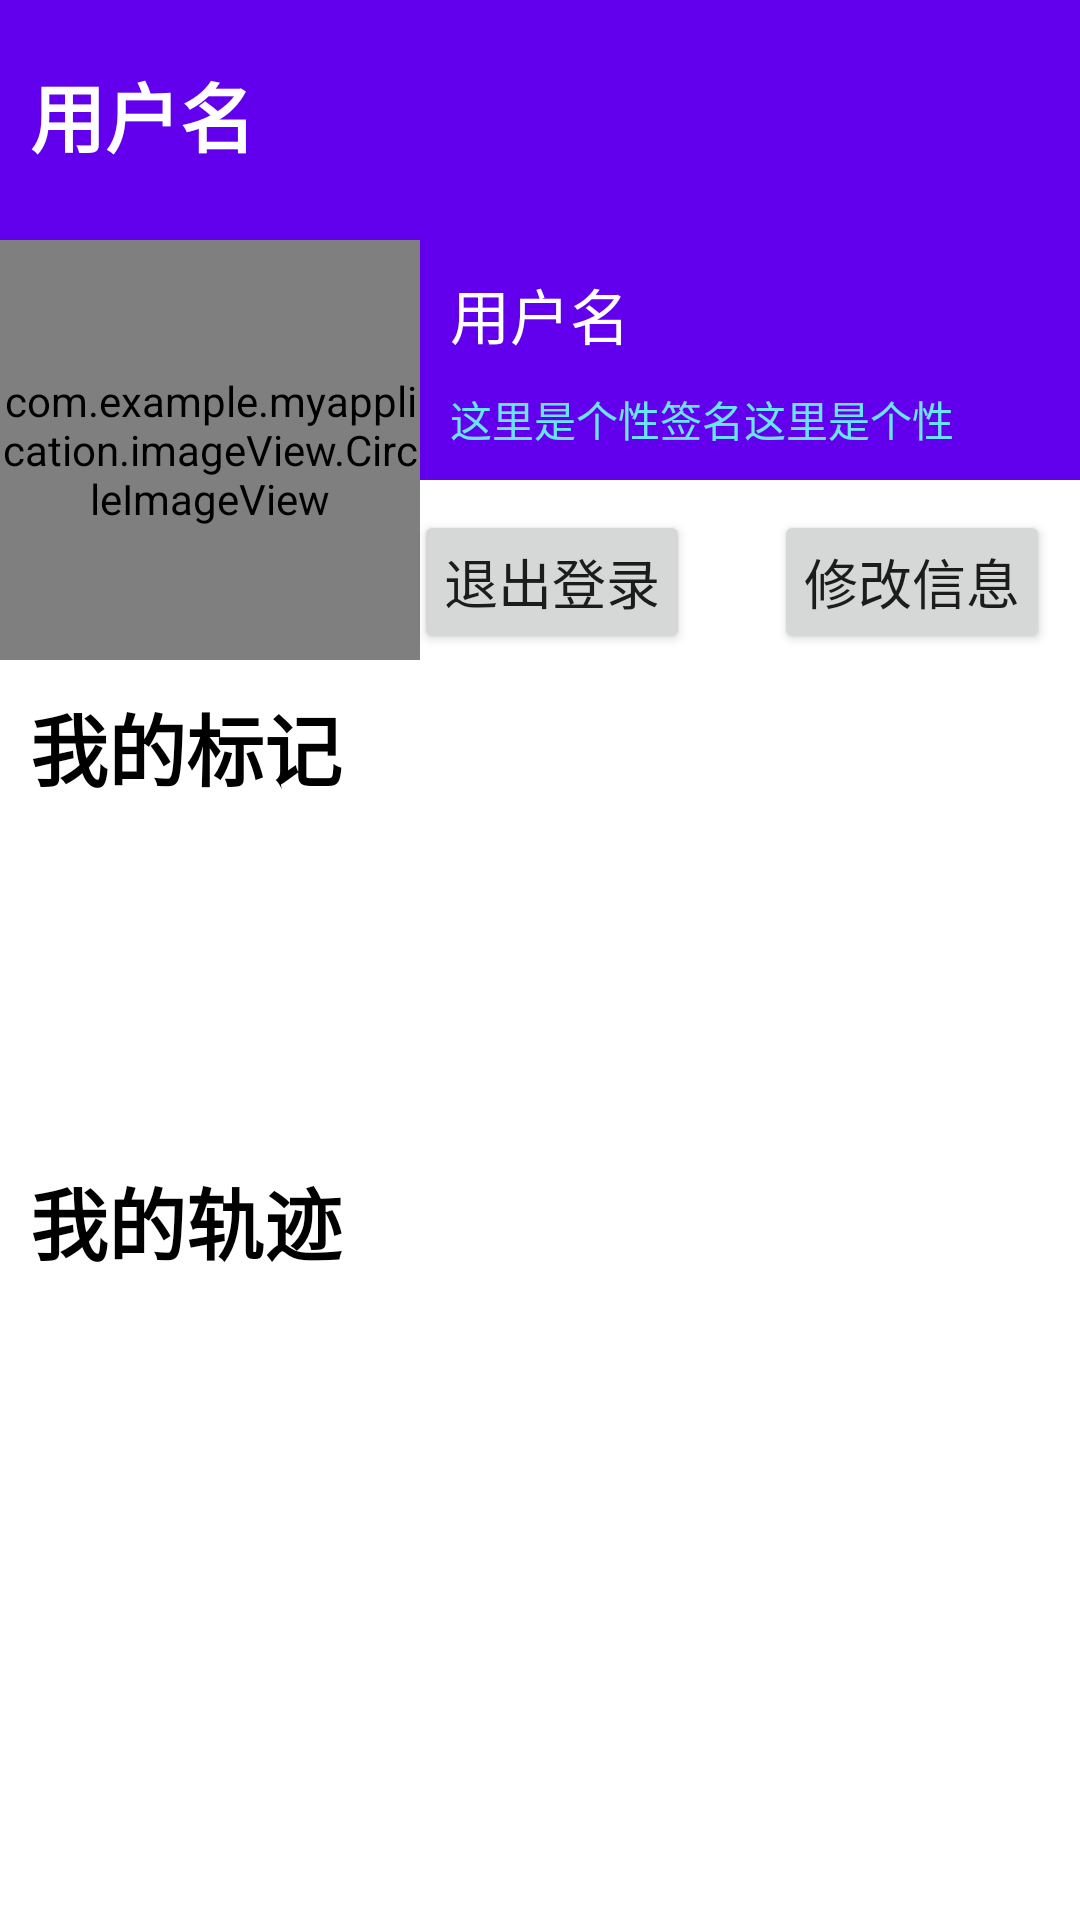

Produce the Android XML layout that renders to this screen, including the resource entries it uses.
<!-- AndroidManifest.xml: application theme Theme.MyApplication -->
<!-- res/layout/fragment_user.xml -->
<?xml version="1.0" encoding="utf-8"?>
<RelativeLayout xmlns:android="http://schemas.android.com/apk/res/android"
    xmlns:app="http://schemas.android.com/apk/res-auto"
    xmlns:tools="http://schemas.android.com/tools"
    android:layout_width="match_parent"
    android:layout_height="match_parent"
    tools:context=".Me">

    <Button
        android:id="@+id/logout"
        android:layout_width="wrap_content"
        android:layout_height="wrap_content"
        android:layout_below="@id/top_view"
        android:layout_alignRight="@id/top_view"
        android:layout_marginTop="10dp"
        android:layout_marginRight="130dp"
        android:padding="10dp"
        android:text="退出登录"
        android:textSize="18dp"
        tools:ignore="RtlHardcoded">

    </Button>

    <TextView
        android:id="@+id/top_view"
        android:layout_width="match_parent"
        android:layout_height="160dp"
        android:background="@color/purple_500"
        android:paddingLeft="10dp"
        android:paddingTop="20dp"
        android:paddingBottom="30dp"
        android:text="用户名"
        android:textColor="@color/white"
        android:textSize="25dp"
        android:textStyle="bold" />


    <com.example.myapplication.imageView.CircleImageView
        android:id="@+id/head_image"
        android:layout_marginTop="80dp"
        android:layout_width="140dp"
        android:layout_height="140dp"
        android:scaleType="centerCrop"
        >
    </com.example.myapplication.imageView.CircleImageView>

    <TextView
        android:id="@+id/username"
        android:layout_width="wrap_content"
        android:layout_height="wrap_content"
        android:layout_marginLeft="5dp"
        android:text="用户名"
        android:textSize="20dp"
        android:textColor="@color/white"
        android:layout_toRightOf="@id/head_image"
        android:layout_alignTop="@id/head_image"
        android:paddingTop="10dp"
        android:paddingLeft="5dp"
        >
    </TextView>

    <TextView
        android:id="@+id/description"
        android:layout_width="wrap_content"
        android:layout_height="wrap_content"
        android:text="这里是个性签名这里是个性"
        android:textColor="#6BE3F3"
        android:layout_below="@id/username"
        android:layout_alignLeft="@id/username"
        android:paddingTop="10dp"
        android:paddingLeft="5dp"
        >
    </TextView>

    <Button
        android:id="@+id/changeInfoButton"
        android:layout_width="wrap_content"
        android:layout_height="wrap_content"
        android:layout_below="@id/top_view"
        android:layout_alignRight="@id/top_view"
        android:layout_marginTop="10dp"
        android:layout_marginRight="10dp"
        android:padding="10dp"
        android:text="修改信息"
        android:textSize="18dp">

    </Button>

    <TextView
        android:id="@+id/tv_my_tag"
        android:layout_width="wrap_content"
        android:layout_height="wrap_content"
        android:text="我的标记"
        android:layout_below="@id/head_image"
        android:textColor="@color/black"
        android:textSize="26dp"
        android:textStyle="bold"
        android:layout_margin="10dp"/>

    <androidx.recyclerview.widget.RecyclerView
        android:id="@+id/clv_tags"
        android:layout_width="match_parent"
        android:layout_height="100dp"
        android:layout_below="@id/tv_my_tag"
        android:orientation="horizontal"
        app:layoutManager="androidx.recyclerview.widget.LinearLayoutManager" />


    <TextView
        android:id="@+id/tv_my_trace"
        android:layout_width="wrap_content"
        android:layout_height="wrap_content"
        android:text="我的轨迹"
        android:layout_below="@id/clv_tags"
        android:textColor="@color/black"
        android:textSize="26dp"
        android:textStyle="bold"
        android:layout_margin="10dp"/>

    <androidx.recyclerview.widget.RecyclerView
        android:id="@+id/clv_traces"
        android:layout_width="match_parent"
        android:layout_height="wrap_content"
        android:layout_below="@id/tv_my_trace"
        android:orientation="vertical"
        app:spanCount="2"
        app:layoutManager="androidx.recyclerview.widget.GridLayoutManager" />


</RelativeLayout>
<!-- resources referenced by this layout -->
<resources>
  <color name="black">#FF000000</color>
  <color name="purple_500">#FF6200EE</color>
  <color name="white">#FFFFFFFF</color>
  <style name="Theme.MyApplication" parent="Theme.MaterialComponents.DayNight.DarkActionBar">
          
          <item name="colorPrimary">@color/purple_500</item>
          <item name="colorPrimaryVariant">@color/purple_700</item>
          <item name="colorOnPrimary">@color/white</item>
          
          <item name="colorSecondary">@color/teal_200</item>
          <item name="colorSecondaryVariant">@color/teal_700</item>
          <item name="colorOnSecondary">@color/black</item>
          
          <item name="android:statusBarColor" tools:targetApi="l">?attr/colorPrimaryVariant</item>
          
  
  
      </style>
  <color name="purple_700">#FF3700B3</color>
  <color name="teal_200">#FF03DAC5</color>
  <color name="teal_700">#FF018786</color>
</resources>
